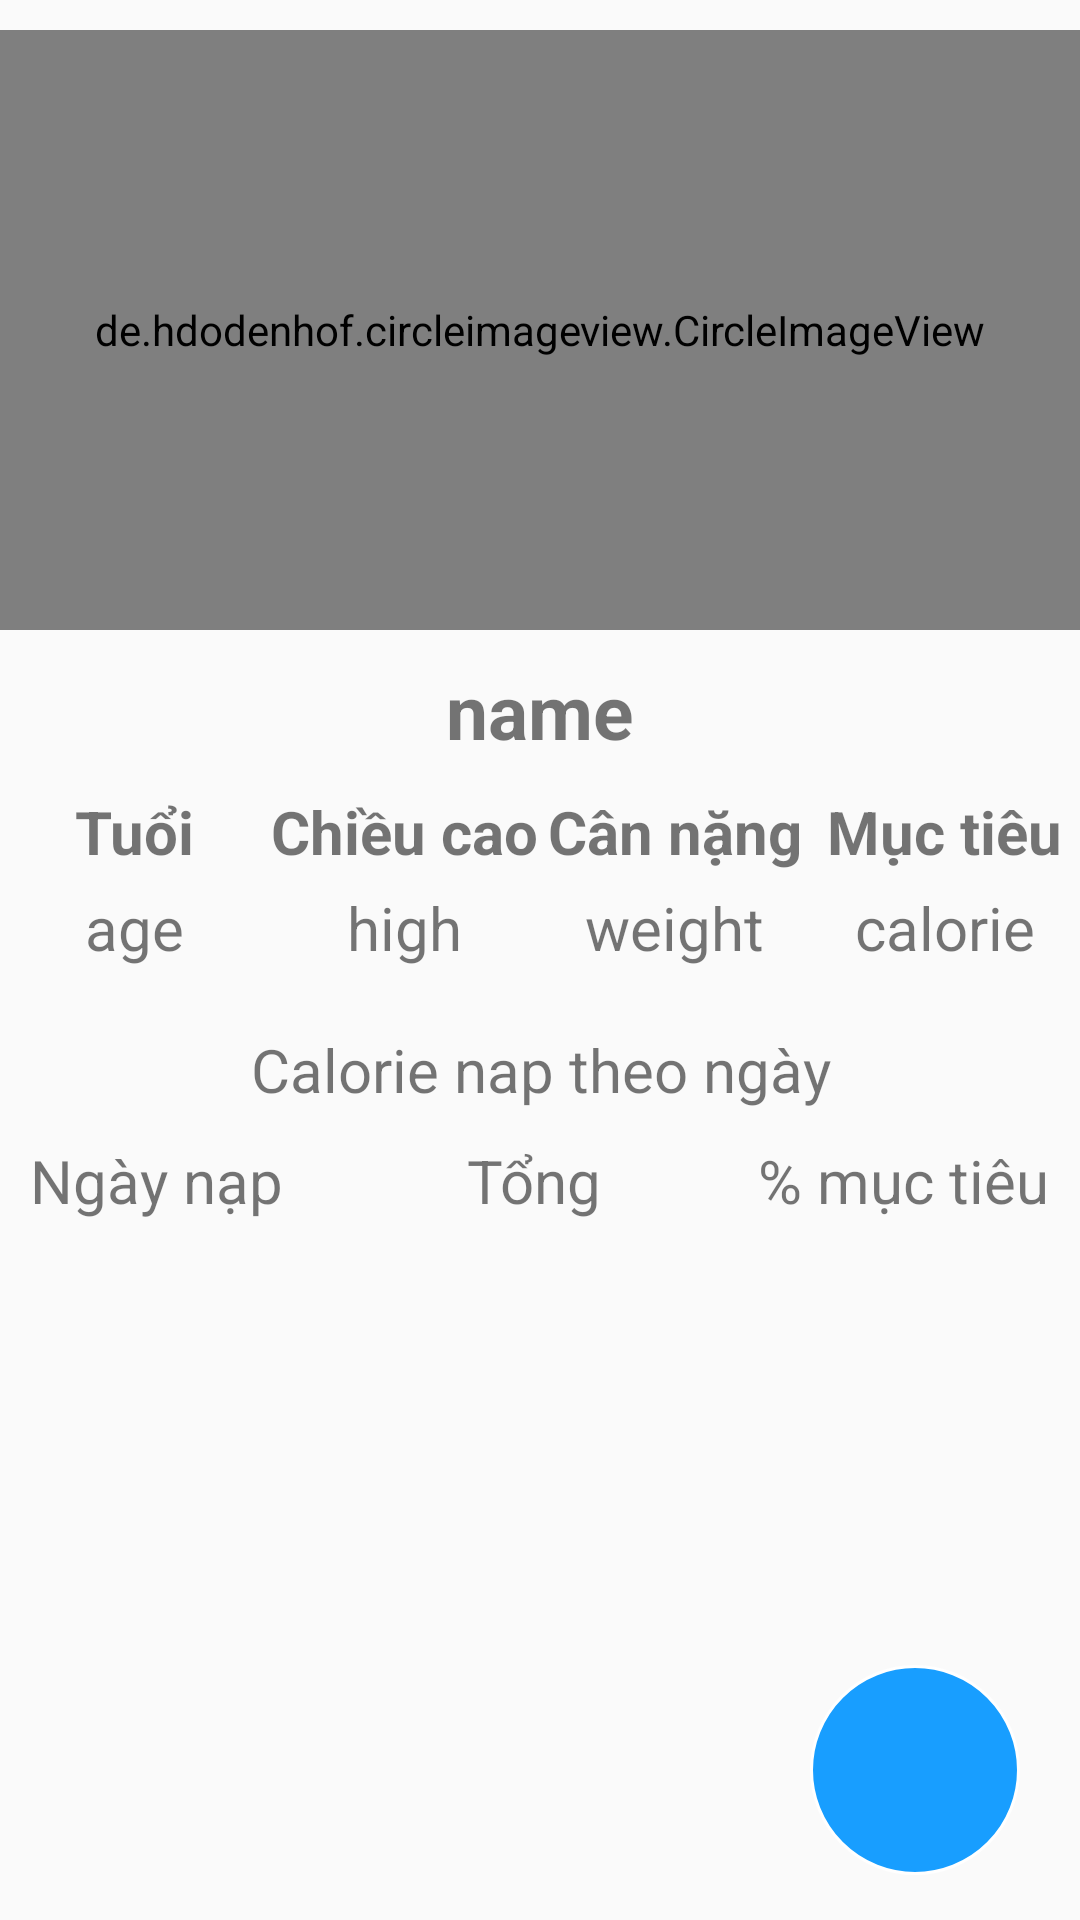

Layout XML and referenced resources for this Android screen:
<!-- AndroidManifest.xml: application theme AppTheme -->
<!-- res/layout/fragment_user.xml -->
<?xml version="1.0" encoding="utf-8"?>
<RelativeLayout xmlns:android="http://schemas.android.com/apk/res/android"
    xmlns:tools="http://schemas.android.com/tools"
    android:layout_width="match_parent"
    android:layout_height="match_parent"
    android:orientation="vertical"
    tools:context="com.example.dom.heaman.UserFragment">

    
    <LinearLayout
        android:layout_width="match_parent"
        android:layout_height="wrap_content"
        android:orientation="vertical">

        <de.hdodenhof.circleimageview.CircleImageView
            android:id="@+id/imageuser"
            android:layout_width="match_parent"
            android:layout_height="200dp"
            android:layout_centerHorizontal="true"
            android:layout_marginTop="10dp"
            android:src="@drawable/anh" />

        <TextView
            android:id="@+id/nameuser"
            android:layout_width="match_parent"
            android:layout_height="wrap_content"
            android:layout_below="@id/imageuser"
            android:layout_marginTop="10dp"
            android:layout_marginBottom="10dp"
            android:gravity="center"
            android:text="name"
            android:textSize="25dp"
            android:textStyle="bold" />

        <ImageView
            android:id="@+id/usergen"
            android:layout_width="wrap_content"
            android:layout_height="wrap_content"
            android:layout_gravity="center"

            />

        <LinearLayout
            android:layout_width="match_parent"
            android:layout_height="match_parent"
            android:orientation="horizontal">

            <LinearLayout
                android:layout_width="0dp"
                android:layout_height="wrap_content"
                android:layout_weight="1"
                android:orientation="vertical">

                <TextView
                    android:layout_width="wrap_content"
                    android:layout_height="wrap_content"
                    android:layout_gravity="center"
                    android:layout_weight="1"
                    android:paddingBottom="5dp"
                    android:text="Tuổi"
                    android:textAlignment="center"
                    android:textSize="20dp"
                    android:textStyle="bold" />

                <TextView
                    android:id="@+id/ageuser"
                    android:layout_width="wrap_content"
                    android:layout_height="wrap_content"
                    android:layout_gravity="center"
                    android:layout_weight="1"
                    android:text="age"
                    android:textAlignment="center"
                    android:textSize="20dp" />
            </LinearLayout>

            <LinearLayout
                android:layout_width="0dp"
                android:layout_height="wrap_content"
                android:layout_weight="1"
                android:orientation="vertical">

                <TextView
                    android:layout_width="wrap_content"
                    android:layout_height="wrap_content"
                    android:layout_gravity="center"
                    android:layout_weight="1"
                    android:paddingBottom="5dp"
                    android:text="Chiều cao"
                    android:textAlignment="center"
                    android:textSize="20dp"
                    android:textStyle="bold" />

                <TextView
                    android:id="@+id/highuser"
                    android:layout_width="wrap_content"
                    android:layout_height="wrap_content"
                    android:layout_gravity="center"
                    android:layout_weight="1"
                    android:text="high"
                    android:textAlignment="center"
                    android:textSize="20dp" />
            </LinearLayout>

            <LinearLayout
                android:layout_width="0dp"
                android:layout_height="wrap_content"
                android:layout_weight="1"
                android:orientation="vertical">

                <TextView
                    android:layout_width="wrap_content"
                    android:layout_height="wrap_content"
                    android:layout_gravity="center"
                    android:layout_weight="1"
                    android:paddingBottom="5dp"
                    android:text="Cân nặng"
                    android:textAlignment="center"
                    android:textSize="20dp"
                    android:textStyle="bold" />

                <TextView
                    android:id="@+id/weiuser"
                    android:layout_width="wrap_content"
                    android:layout_height="wrap_content"
                    android:layout_gravity="center"
                    android:layout_weight="1"
                    android:text="weight"
                    android:textAlignment="center"
                    android:textSize="20dp" />
            </LinearLayout>

            <LinearLayout
                android:layout_width="0dp"
                android:layout_height="wrap_content"
                android:layout_weight="1"
                android:orientation="vertical">

                <TextView
                    android:layout_width="wrap_content"
                    android:layout_height="wrap_content"
                    android:layout_gravity="center"
                    android:layout_weight="1"
                    android:paddingBottom="5dp"
                    android:text="Mục tiêu"
                    android:textAlignment="center"
                    android:textSize="20dp"
                    android:textStyle="bold" />

                <TextView
                    android:id="@+id/calouser"
                    android:layout_width="wrap_content"
                    android:layout_height="wrap_content"
                    android:layout_gravity="center"
                    android:layout_weight="1"
                    android:text="calorie"
                    android:textAlignment="center"
                    android:textSize="20dp" />
            </LinearLayout>
        </LinearLayout>

        <TextView
            android:layout_width="match_parent"
            android:layout_height="wrap_content"
            android:layout_gravity="center"
            android:text=" "
            android:textAlignment="center"
            android:textSize="15dp" />

        <TextView
            android:layout_width="match_parent"
            android:layout_height="wrap_content"
            android:layout_gravity="center"
            android:text="Calorie nap theo ngày"
            android:textAlignment="center"
            android:textSize="20dp" />

        <LinearLayout
            android:layout_width="match_parent"
            android:layout_height="wrap_content"
            android:layout_margin="10dp"
            android:orientation="horizontal">

            <TextView
                android:layout_width="0dp"
                android:layout_height="wrap_content"
                android:layout_weight="3"
                android:text="Ngày nạp"
                android:textSize="20dp" />

            <TextView
                android:layout_width="0dp"
                android:layout_height="wrap_content"
                android:layout_weight="2"
                android:text="Tổng"
                android:textSize="20dp" />

            <TextView
                android:layout_width="0dp"
                android:layout_height="wrap_content"
                android:layout_weight="2"
                android:text="% mục tiêu"
                android:textSize="20dp" />
        </LinearLayout>

        <ListView
            android:id="@+id/listStatusitem"
            android:layout_width="match_parent"
            android:layout_height="wrap_content"
            android:layout_margin="5dp">

        </ListView>
    </LinearLayout>

    <ImageButton
        android:id="@+id/btnedit"
        android:layout_width="wrap_content"
        android:layout_height="wrap_content"
        android:layout_alignParentEnd="true"
        android:layout_alignParentRight="true"
        android:layout_alignParentBottom="true"
        android:layout_marginEnd="20dp"
        android:layout_marginRight="20dp"
        android:layout_marginBottom="15dp"
        android:background="@drawable/roundbutton"
        android:src="@drawable/edit" />

</RelativeLayout>
<!-- resources referenced by this layout -->
<resources>
  <!-- drawable roundbutton (drawable) -->
  <?xml version="1.0" encoding="utf-8"?>
  <selector xmlns:android="http://schemas.android.com/apk/res/android">
      <item>
          <shape android:shape="oval">
              <stroke android:color="#FFFF" android:width="1dp" />
              <solid android:color="@color/colorPrimary"/>
              <size android:width="70dp" android:height="70dp"/>
          </shape>
      </item>
  </selector>
  <style name="AppTheme" parent="Theme.AppCompat.Light.NoActionBar">
          
          <item name="colorPrimary">@color/colorPrimary</item>
          <item name="colorPrimaryDark">@color/colorPrimaryDark</item>
          <item name="colorAccent">@color/colorAccent</item>
      </style>
  <color name="colorPrimary">#189EFF</color>
  <color name="colorPrimaryDark">#00574B</color>
  <color name="colorAccent">#D81B60</color>
</resources>
